Dataset: Rice Dataset (GitHub, ummershakeel03/Rice-Leaf-Diseases-Classification). Classes: bacterial leaf blight, brown spot, leaf blast.

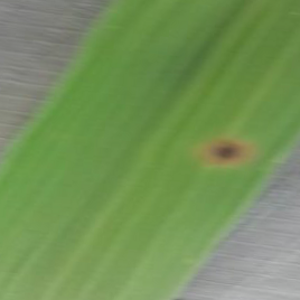
Label: brown spot

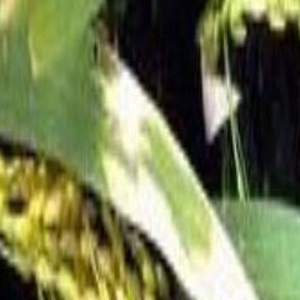
Label: bacterial leaf blight

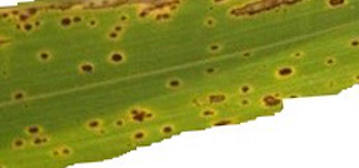
Label: brown spot

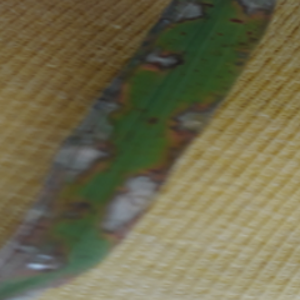
Label: leaf blast

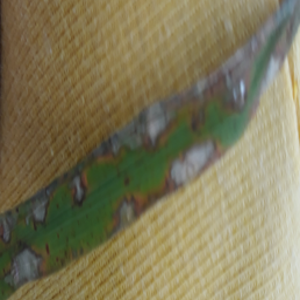
Label: leaf blast

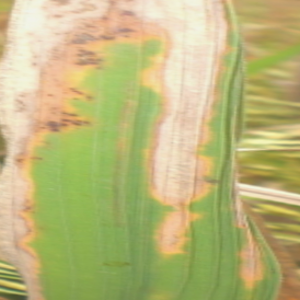
Label: bacterial leaf blight
